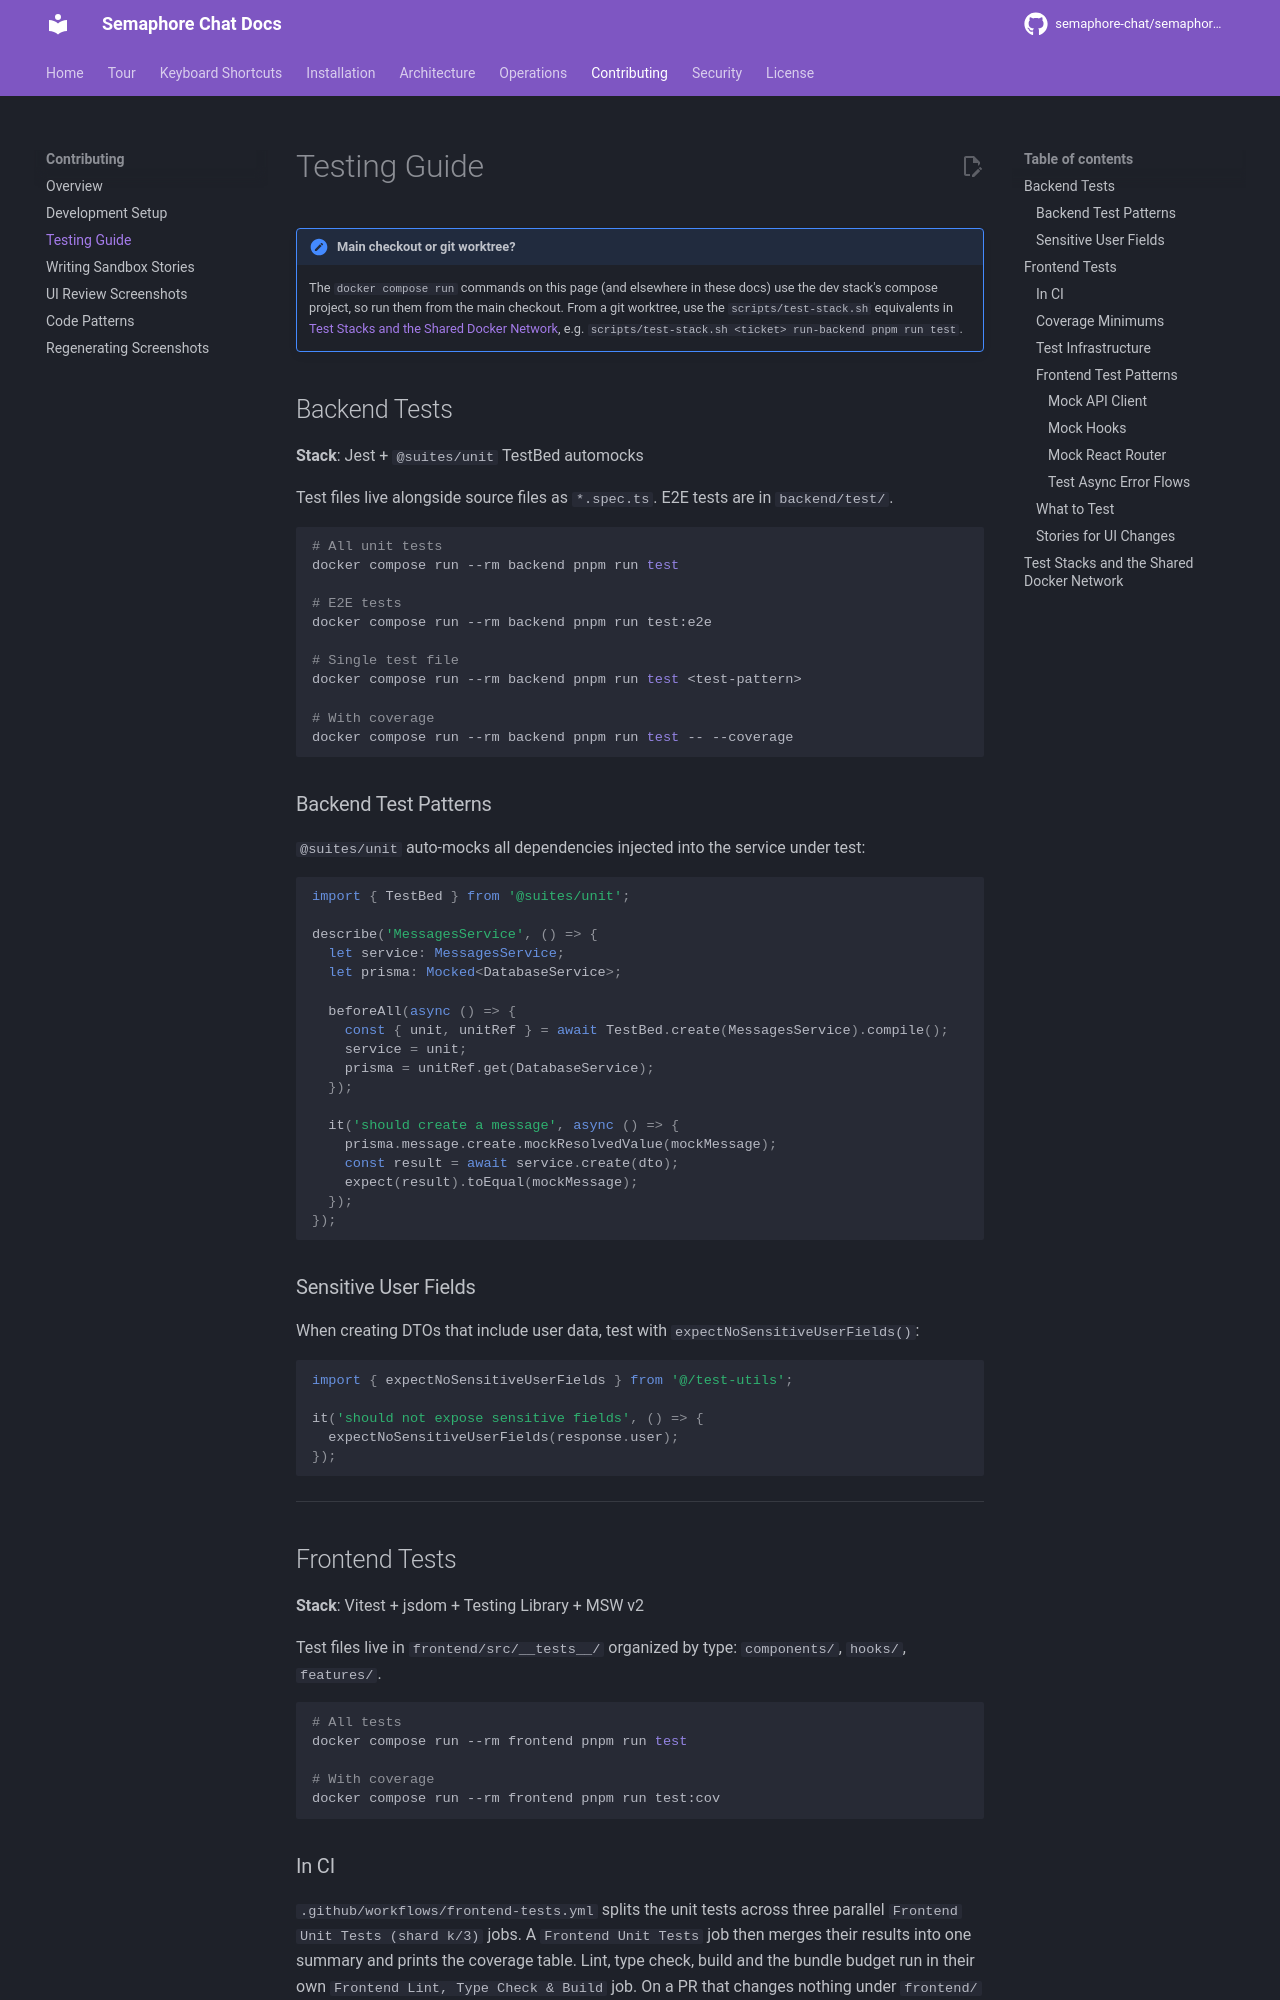

repository: OsamaZaidi75/osuconnect · page: contributing/testing/index.html · generator: mkdocs

# Testing Guide

!!! note "Main checkout or git worktree?"
    The `docker compose run` commands on this page (and elsewhere in these docs)
    use the dev stack's compose project, so run them from the main checkout.
    From a git worktree, use the `scripts/test-stack.sh` equivalents in
    [Test Stacks and the Shared Docker Network](#test-stacks-and-the-shared-docker-network),
    e.g. `scripts/test-stack.sh <ticket> run-backend pnpm run test`.

## Backend Tests

**Stack**: Jest + `@suites/unit` TestBed automocks

Test files live alongside source files as `*.spec.ts`. E2E tests are in `backend/test/`.

```bash
# All unit tests
docker compose run --rm backend pnpm run test

# E2E tests
docker compose run --rm backend pnpm run test:e2e

# Single test file
docker compose run --rm backend pnpm run test <test-pattern>

# With coverage
docker compose run --rm backend pnpm run test -- --coverage
```

### Backend Test Patterns

`@suites/unit` auto-mocks all dependencies injected into the service under test:

```typescript
import { TestBed } from '@suites/unit';

describe('MessagesService', () => {
  let service: MessagesService;
  let prisma: Mocked<DatabaseService>;

  beforeAll(async () => {
    const { unit, unitRef } = await TestBed.create(MessagesService).compile();
    service = unit;
    prisma = unitRef.get(DatabaseService);
  });

  it('should create a message', async () => {
    prisma.message.create.mockResolvedValue(mockMessage);
    const result = await service.create(dto);
    expect(result).toEqual(mockMessage);
  });
});
```

### Sensitive User Fields

When creating DTOs that include user data, test with `expectNoSensitiveUserFields()`:

```typescript
import { expectNoSensitiveUserFields } from '@/test-utils';

it('should not expose sensitive fields', () => {
  expectNoSensitiveUserFields(response.user);
});
```

---

## Frontend Tests

**Stack**: Vitest + jsdom + Testing Library + MSW v2

Test files live in `frontend/src/__tests__/` organized by type: `components/`, `hooks/`, `features/`.

```bash
# All tests
docker compose run --rm frontend pnpm run test

# With coverage
docker compose run --rm frontend pnpm run test:cov
```

### In CI

`.github/workflows/frontend-tests.yml` splits the unit tests across three parallel
`Frontend Unit Tests (shard k/3)` jobs. A `Frontend Unit Tests` job then merges
their results into one summary and prints the coverage table. Lint, type check,
build and the bundle budget run in their own `Frontend Lint, Type Check & Build`
job. On a PR that changes nothing under `frontend/` or `shared/`, these jobs are
skipped. On `main`, a
`Coverage Badge` job pushes the badge once all of these have passed. To
reproduce one shard locally:

```bash
docker compose run --rm frontend pnpm exec vitest run --shard=2/3
```

The shards' coverage is merged by `frontend/scripts/merge-coverage-shards.mjs`,
not by `vitest --merge-reports --coverage`, so the totals match an unsharded
`pnpm run test:cov`. The script explains why.
